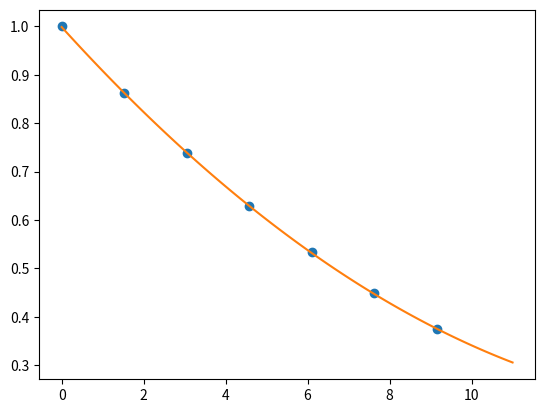

The script that saved this image:
import matplotlib.pyplot as plt
import numpy as np
from scipy.optimize import curve_fit
dx=np.array([0, 1.525, 3.05, 4.575, 6.1, 7.625, 9.150],dtype=float)
dy=np.array([1, 0.8617, 0.7385, 0.6292, 0.5328, 0.4481, 0.3741],dtype=float)


def funq(x,a,b,c):
    return a*x*x+b*x+c

parm1,pcov=curve_fit(funq,dx,dy)
print(parm1)

plt.plot(dx, dy,'o')
xx=np.linspace(0, 11, num=100, endpoint=True)
plt.plot(xx, funq(xx,*parm1))
print("P na wysokości h=10.5km = ", funq(10.5,*parm1))
plt.show()